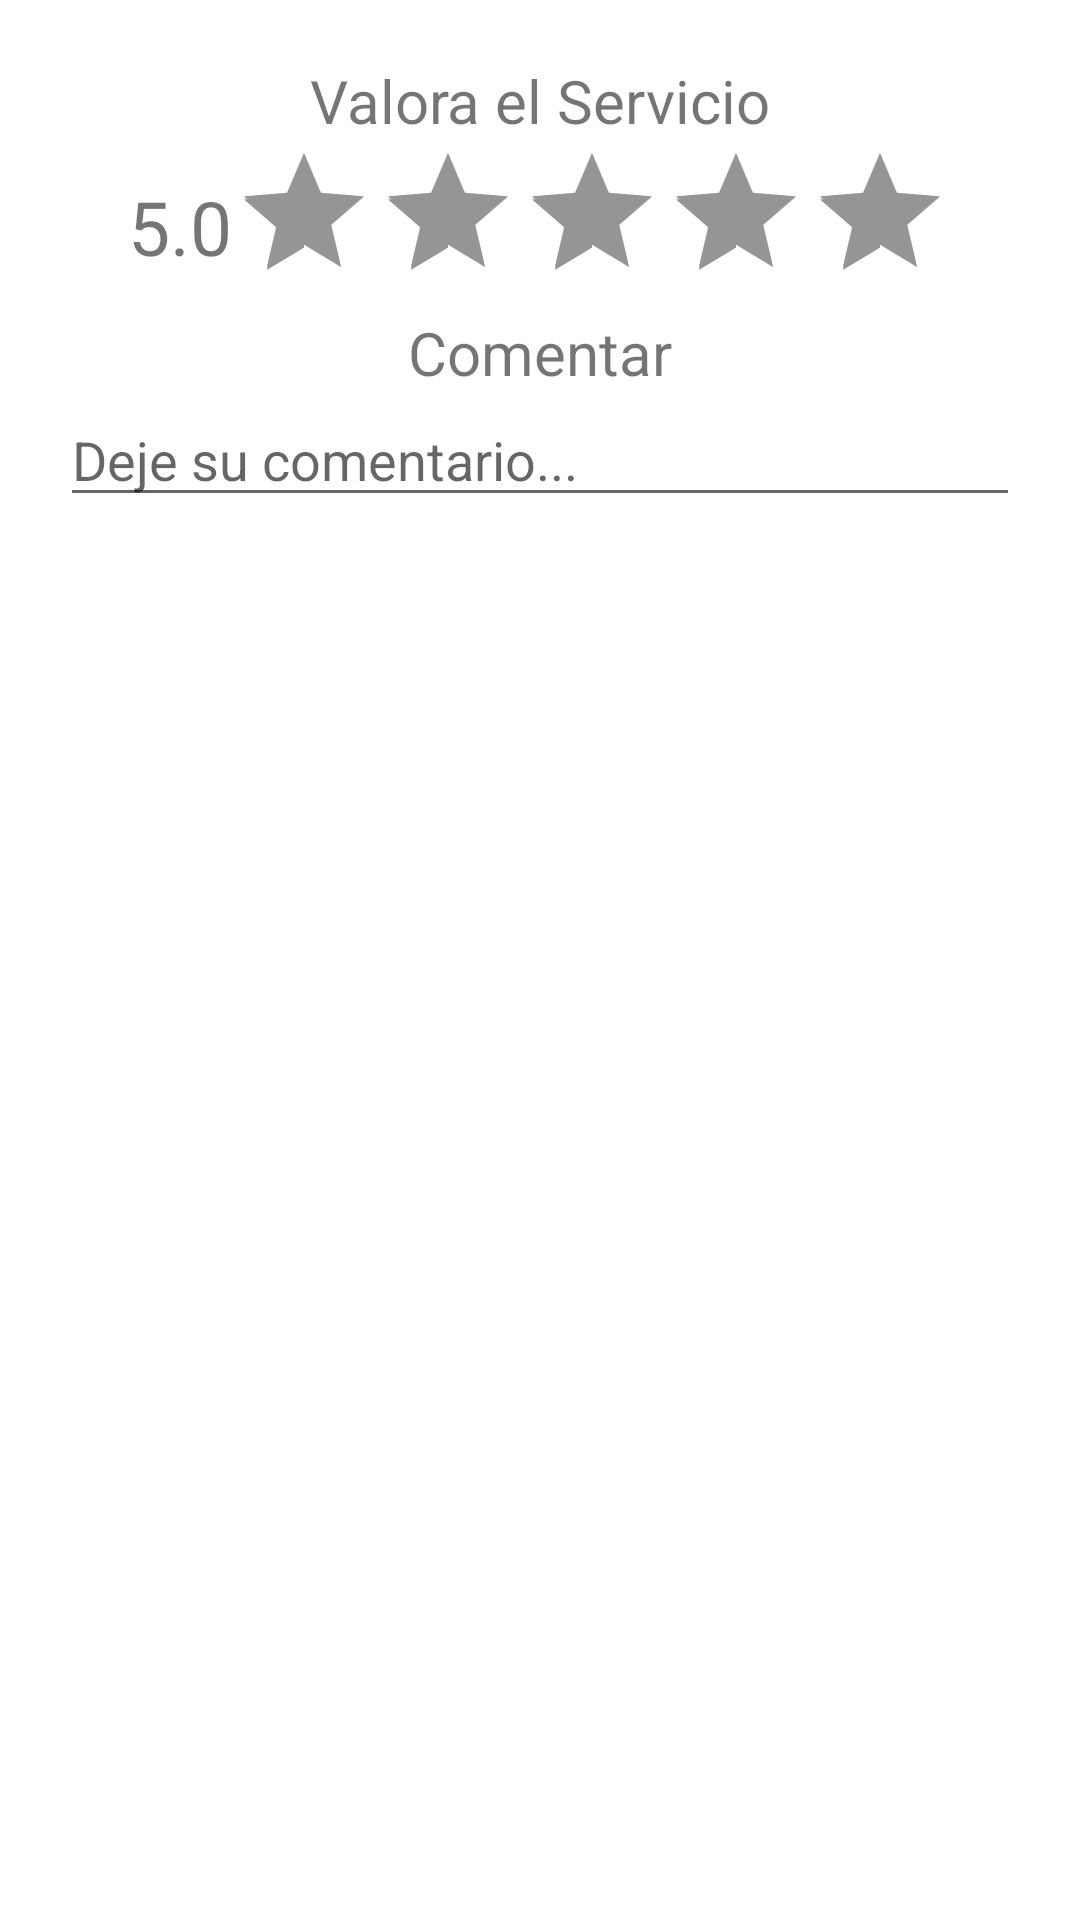

The Android layout XML behind this screen, and the referenced resources:
<!-- AndroidManifest.xml: application theme Theme.ServiciosG3 -->
<!-- res/layout/form_comment.xml -->
<?xml version="1.0" encoding="utf-8"?>
<LinearLayout
        xmlns:android="http://schemas.android.com/apk/res/android"
        android:layout_width="match_parent"
        android:layout_height="match_parent"
        android:padding="20dp"
        android:orientation="vertical">
    <TextView
            android:layout_width="match_parent"
            android:layout_height="wrap_content"
            android:gravity="center"
            android:textSize="20dp"
            android:text="Valora el Servicio"/>
    <LinearLayout
            android:layout_width="wrap_content"
            android:layout_height="wrap_content"
            android:orientation="horizontal"
            android:gravity="center"
            android:layout_gravity="center">
        <TextView
                android:id="@+id/valueCommentRating"
                android:layout_width="wrap_content"
                android:layout_height="wrap_content"
                android:text="5.0"
                android:textSize="25dp"/>
        <RatingBar
                android:layout_width="wrap_content"
                android:layout_height="wrap_content"
                android:id="@+id/commentRating"
                android:numStars="5"
                android:rating="5"/>


    </LinearLayout>

    <TextView
            android:layout_width="match_parent"
            android:layout_height="wrap_content"
            android:gravity="center"
            android:textSize="20dp"
            android:text="Comentar"/>
    <EditText
            android:layout_width="match_parent"
            android:layout_height="wrap_content"
            android:id="@+id/commentText"
            android:hint="Deje su comentario..."/>




</LinearLayout>
<!-- resources referenced by this layout -->
<resources>
  <style name="Theme.ServiciosG3" parent="Theme.MaterialComponents.DayNight.DarkActionBar">
          
          <item name="colorPrimary">#0C2C6A</item>
          <item name="colorPrimaryVariant">#0C2C6A</item>
          <item name="colorOnPrimary">#FFFFFF</item>
          
          <item name="colorSecondary">#959595</item>
          <item name="colorSecondaryVariant">#959595</item>
          <item name="colorOnSecondary">@color/black</item>
          
          <item name="android:statusBarColor" tools:targetApi="l">?attr/colorPrimaryVariant</item>
          
      </style>
  <!-- not gathered from this repository: default colours our renderer supplied (Android Studio template values) -->
  <color name="black">#FF000000</color>
</resources>
